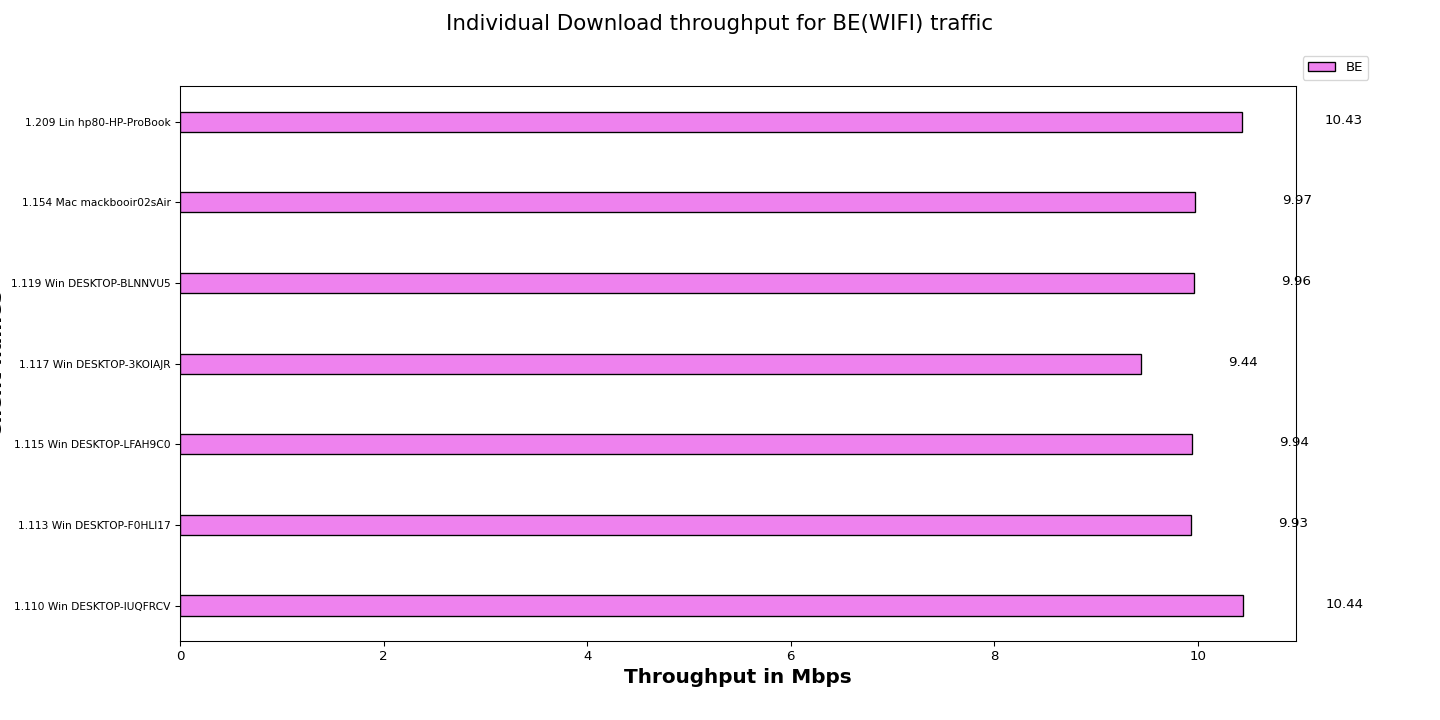

Data behind this chart, as committed beside it:
Client names, BE
1.110 Win DESKTOP-IUQFRCV, 10.44
1.113 Win DESKTOP-F0HLI17, 9.93
1.115 Win DESKTOP-LFAH9C0, 9.94
1.117 Win DESKTOP-3KOIAJR, 9.44
1.119 Win DESKTOP-BLNNVU5, 9.96
1.154 Mac mackbooir02sAir, 9.97
1.209 Lin hp80-HP-ProBook, 10.43
